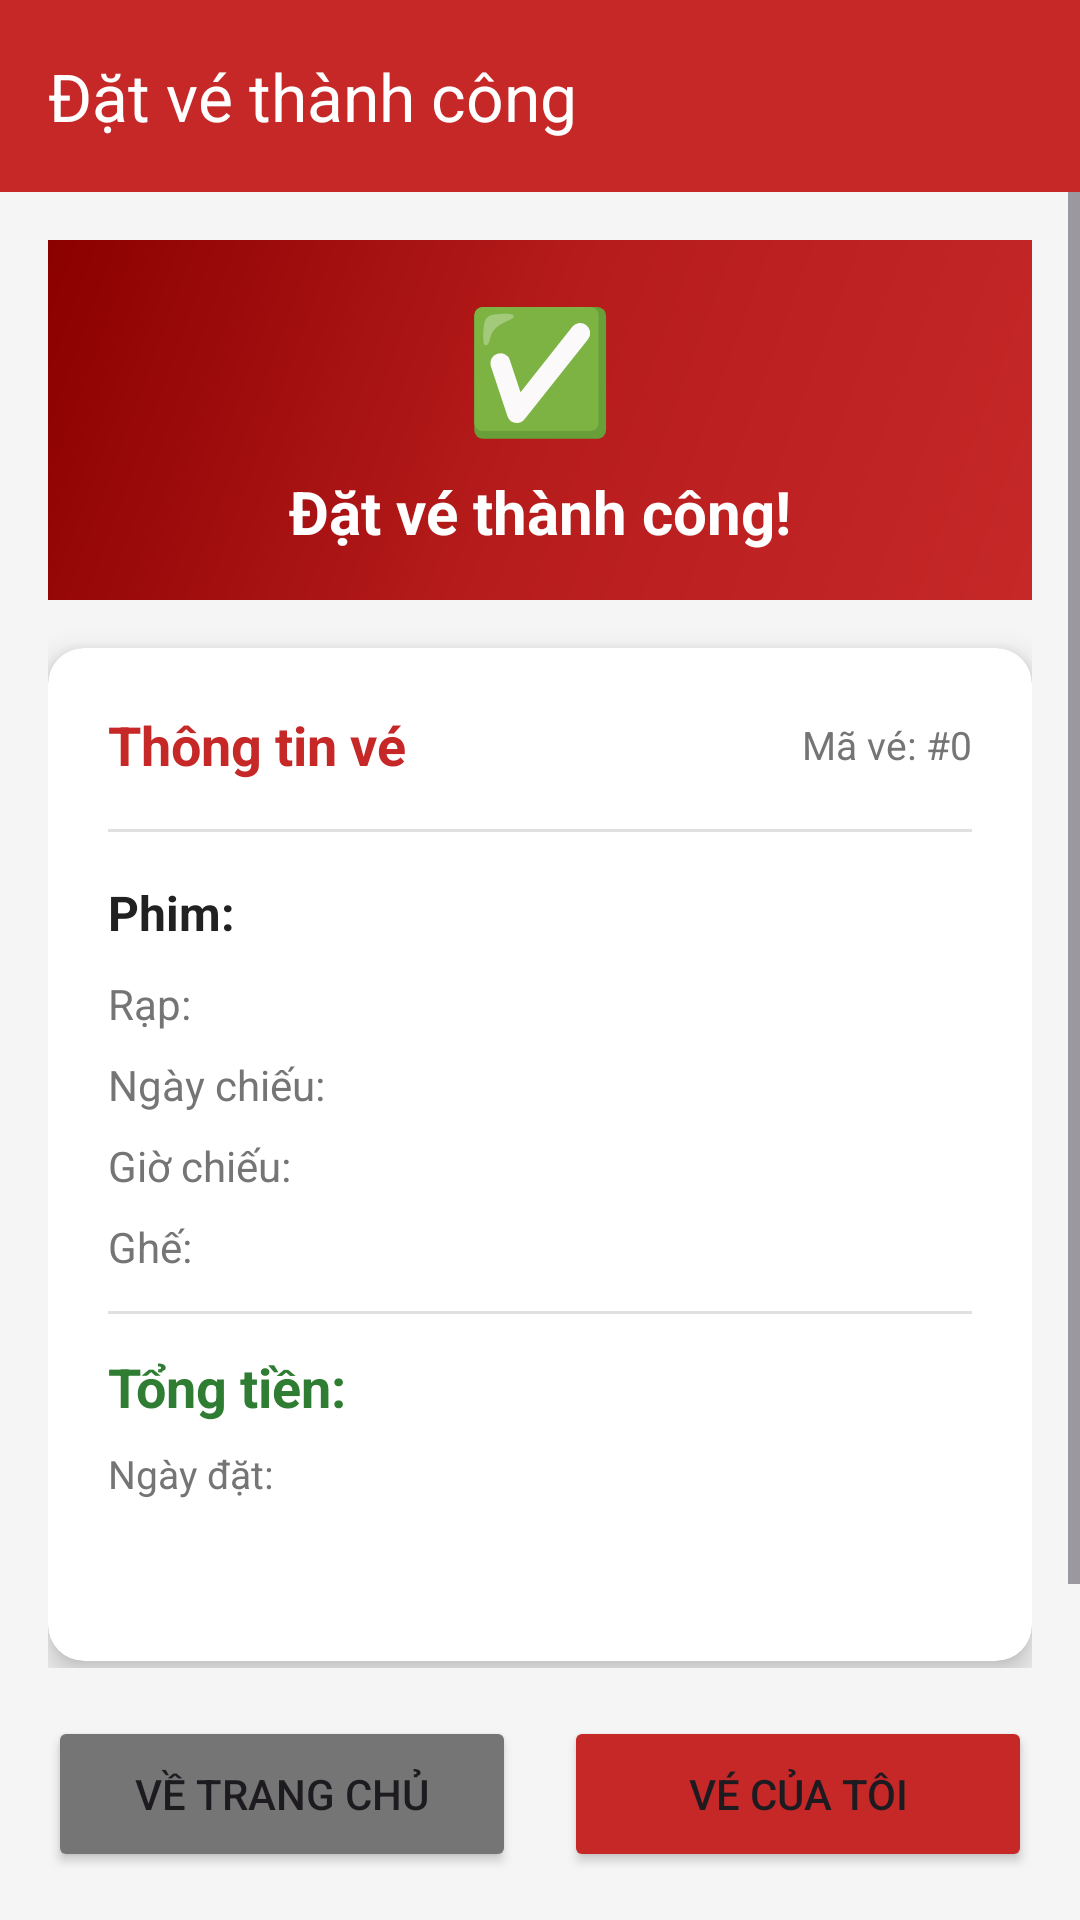

Layout XML and referenced resources for this Android screen:
<!-- AndroidManifest.xml: application theme Theme.Prj2 -->
<!-- res/layout/activity_ticket_confirmation.xml -->
<?xml version="1.0" encoding="utf-8"?>
<LinearLayout xmlns:android="http://schemas.android.com/apk/res/android"
    xmlns:app="http://schemas.android.com/apk/res-auto"
    android:layout_width="match_parent"
    android:layout_height="match_parent"
    android:orientation="vertical"
    android:background="@color/background">

    <androidx.appcompat.widget.Toolbar
        android:id="@+id/toolbar"
        android:layout_width="match_parent"
        android:layout_height="?attr/actionBarSize"
        android:background="@color/primary"
        app:titleTextColor="@color/white"
        app:title="Đặt vé thành công" />

    <ScrollView
        android:layout_width="match_parent"
        android:layout_height="0dp"
        android:layout_weight="1">

        <LinearLayout
            android:layout_width="match_parent"
            android:layout_height="wrap_content"
            android:orientation="vertical"
            android:padding="16dp">

            
            <LinearLayout
                android:layout_width="match_parent"
                android:layout_height="120dp"
                android:background="@drawable/gradient_hero"
                android:gravity="center"
                android:orientation="vertical"
                android:layout_marginBottom="16dp">

                <TextView
                    android:layout_width="wrap_content"
                    android:layout_height="wrap_content"
                    android:text="✅"
                    android:textSize="40sp" />

                <TextView
                    android:layout_width="wrap_content"
                    android:layout_height="wrap_content"
                    android:text="Đặt vé thành công!"
                    android:textColor="@color/white"
                    android:textSize="20sp"
                    android:textStyle="bold"
                    android:layout_marginTop="8dp" />

            </LinearLayout>

            
            <androidx.cardview.widget.CardView
                android:layout_width="match_parent"
                android:layout_height="wrap_content"
                android:layout_marginBottom="16dp"
                app:cardCornerRadius="12dp"
                app:cardElevation="6dp"
                app:cardBackgroundColor="@color/white">

                <LinearLayout
                    android:layout_width="match_parent"
                    android:layout_height="wrap_content"
                    android:orientation="vertical"
                    android:padding="20dp">

                    
                    <LinearLayout
                        android:layout_width="match_parent"
                        android:layout_height="wrap_content"
                        android:orientation="horizontal"
                        android:layout_marginBottom="16dp"
                        android:gravity="center_vertical">

                        <TextView
                            android:layout_width="0dp"
                            android:layout_height="wrap_content"
                            android:layout_weight="1"
                            android:text="Thông tin vé"
                            android:textColor="@color/primary"
                            android:textSize="18sp"
                            android:textStyle="bold" />

                        <TextView
                            android:id="@+id/tv_confirm_ticket_id"
                            android:layout_width="wrap_content"
                            android:layout_height="wrap_content"
                            android:text="Mã vé: #0"
                            android:textColor="@color/text_secondary"
                            android:textSize="13sp" />

                    </LinearLayout>

                    <View
                        android:layout_width="match_parent"
                        android:layout_height="1dp"
                        android:background="@color/divider"
                        android:layout_marginBottom="16dp" />

                    <TextView
                        android:id="@+id/tv_confirm_movie"
                        android:layout_width="match_parent"
                        android:layout_height="wrap_content"
                        android:text="Phim: "
                        android:textColor="@color/text_primary"
                        android:textSize="16sp"
                        android:textStyle="bold"
                        android:layout_marginBottom="10dp" />

                    <TextView
                        android:id="@+id/tv_confirm_theater"
                        android:layout_width="match_parent"
                        android:layout_height="wrap_content"
                        android:text="Rạp: "
                        android:textColor="@color/text_secondary"
                        android:textSize="14sp"
                        android:layout_marginBottom="8dp" />

                    <TextView
                        android:id="@+id/tv_confirm_date"
                        android:layout_width="match_parent"
                        android:layout_height="wrap_content"
                        android:text="Ngày chiếu: "
                        android:textColor="@color/text_secondary"
                        android:textSize="14sp"
                        android:layout_marginBottom="8dp" />

                    <TextView
                        android:id="@+id/tv_confirm_time"
                        android:layout_width="match_parent"
                        android:layout_height="wrap_content"
                        android:text="Giờ chiếu: "
                        android:textColor="@color/text_secondary"
                        android:textSize="14sp"
                        android:layout_marginBottom="8dp" />

                    <TextView
                        android:id="@+id/tv_confirm_seat"
                        android:layout_width="match_parent"
                        android:layout_height="wrap_content"
                        android:text="Ghế: "
                        android:textColor="@color/text_secondary"
                        android:textSize="14sp"
                        android:layout_marginBottom="8dp" />

                    <View
                        android:layout_width="match_parent"
                        android:layout_height="1dp"
                        android:background="@color/divider"
                        android:layout_marginBottom="12dp"
                        android:layout_marginTop="4dp" />

                    <TextView
                        android:id="@+id/tv_confirm_price"
                        android:layout_width="match_parent"
                        android:layout_height="wrap_content"
                        android:text="Tổng tiền: "
                        android:textColor="@color/price_color"
                        android:textSize="18sp"
                        android:textStyle="bold"
                        android:layout_marginBottom="8dp" />

                    <TextView
                        android:id="@+id/tv_confirm_booking_date"
                        android:layout_width="match_parent"
                        android:layout_height="wrap_content"
                        android:text="Ngày đặt: "
                        android:textColor="@color/text_secondary"
                        android:textSize="13sp"
                        android:layout_marginBottom="8dp" />

                    <TextView
                        android:id="@+id/tv_confirm_status"
                        android:layout_width="wrap_content"
                        android:layout_height="wrap_content"
                        android:text="Trạng thái: Đã xác nhận"
                        android:textColor="@color/white"
                        android:textSize="13sp"
                        android:background="@drawable/bg_seat_available"
                        android:paddingStart="12dp"
                        android:paddingEnd="12dp"
                        android:paddingTop="4dp"
                        android:paddingBottom="4dp" />

                </LinearLayout>

            </androidx.cardview.widget.CardView>

        </LinearLayout>

    </ScrollView>

    
    <LinearLayout
        android:layout_width="match_parent"
        android:layout_height="wrap_content"
        android:orientation="horizontal"
        android:padding="16dp">

        <Button
            android:id="@+id/btn_back_home"
            android:layout_width="0dp"
            android:layout_height="52dp"
            android:layout_weight="1"
            android:layout_marginEnd="8dp"
            android:text="Về trang chủ"
            android:textSize="14sp"
            android:backgroundTint="@color/text_secondary" />

        <Button
            android:id="@+id/btn_my_tickets"
            android:layout_width="0dp"
            android:layout_height="52dp"
            android:layout_weight="1"
            android:layout_marginStart="8dp"
            android:text="Vé của tôi"
            android:textSize="14sp"
            android:backgroundTint="@color/primary" />

    </LinearLayout>

</LinearLayout>
<!-- resources referenced by this layout -->
<resources>
  <color name="background">#F5F5F5</color>
  <color name="divider">#E0E0E0</color>
  <color name="price_color">#2E7D32</color>
  <color name="primary">#C62828</color>
  <color name="text_primary">#212121</color>
  <color name="text_secondary">#757575</color>
  <color name="white">#FFFFFFFF</color>
  <!-- drawable gradient_hero (drawable) -->
  <?xml version="1.0" encoding="utf-8"?>
  <shape xmlns:android="http://schemas.android.com/apk/res/android"
      android:shape="rectangle">
      <gradient
          android:angle="135"
          android:startColor="#C62828"
          android:centerColor="#B71C1C"
          android:endColor="#8B0000"
          android:type="linear" />
  </shape>
  <style name="Theme.Prj2" parent="Base.Theme.Prj2" />
  <style name="Base.Theme.Prj2" parent="Theme.Material3.DayNight.NoActionBar">
          <item name="colorPrimary">@color/primary</item>
          <item name="colorPrimaryDark">@color/primary_dark</item>
          <item name="colorAccent">@color/accent</item>
          <item name="android:colorBackground">@color/background</item>
          <item name="android:statusBarColor">@color/status_bar</item>
      </style>
  <color name="primary_dark">#8B0000</color>
  <color name="accent">#FF8F00</color>
  <color name="status_bar">#8B0000</color>
</resources>
